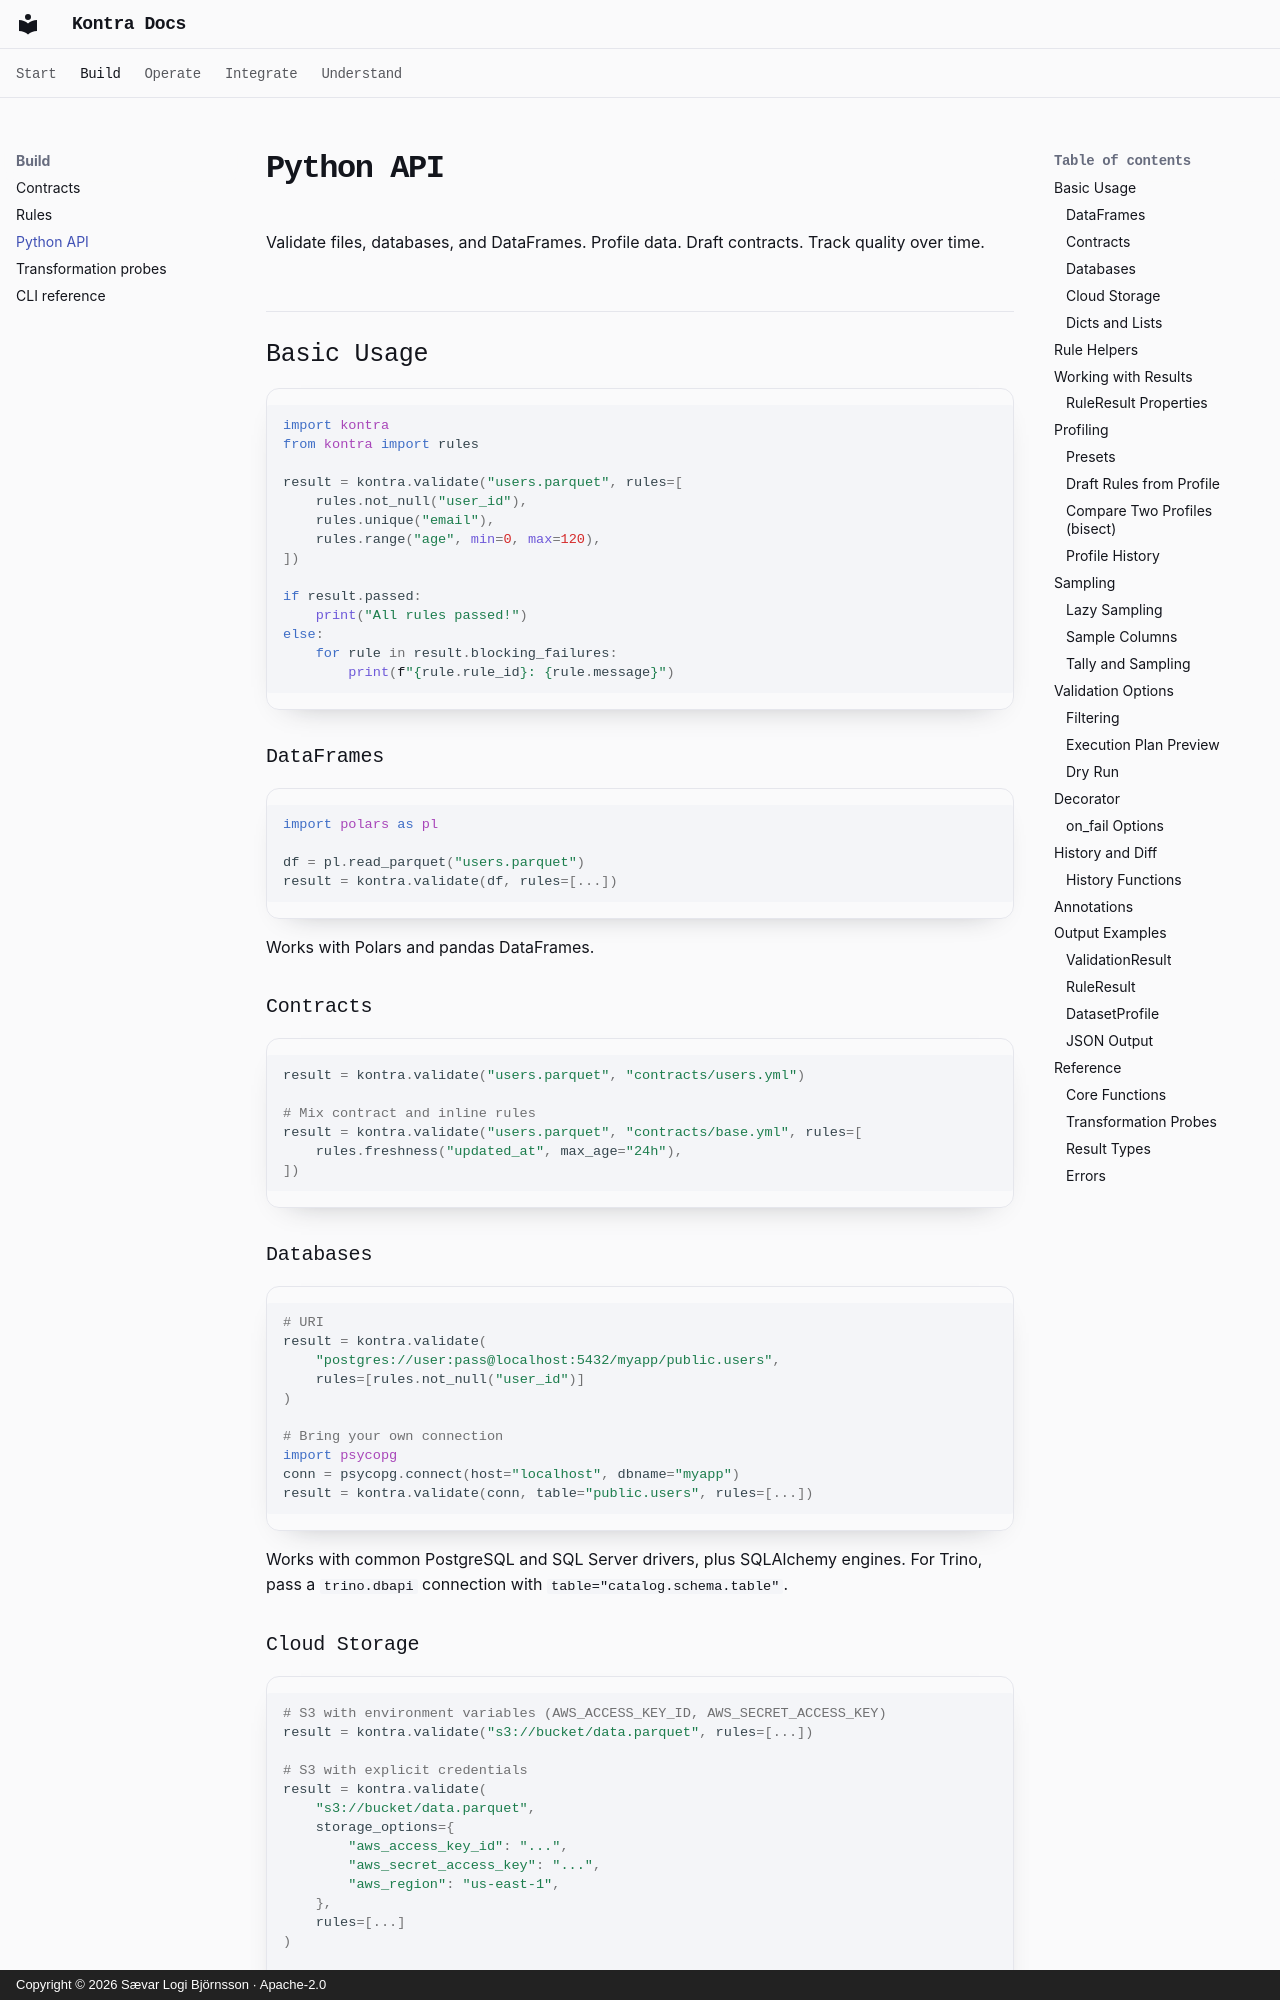

repository: Saevarl/Kontra · page: python-api/index.html · generator: mkdocs · copyright: Copyright © 2026 Sævar Logi Björnsson · Apache-2.0

# Python API

Validate files, databases, and DataFrames. Profile data. Draft contracts. Track quality over time.

## Basic Usage

```python
import kontra
from kontra import rules

result = kontra.validate("users.parquet", rules=[
    rules.not_null("user_id"),
    rules.unique("email"),
    rules.range("age", min=0, max=120),
])

if result.passed:
    print("All rules passed!")
else:
    for rule in result.blocking_failures:
        print(f"{rule.rule_id}: {rule.message}")
```

### DataFrames

```python
import polars as pl

df = pl.read_parquet("users.parquet")
result = kontra.validate(df, rules=[...])
```

Works with Polars and pandas DataFrames.

### Contracts

```python
result = kontra.validate("users.parquet", "contracts/users.yml")

# Mix contract and inline rules
result = kontra.validate("users.parquet", "contracts/base.yml", rules=[
    rules.freshness("updated_at", max_age="24h"),
])
```

### Databases

```python
# URI
result = kontra.validate(
    "postgres://user:pass@localhost:5432/myapp/public.users",
    rules=[rules.not_null("user_id")]
)

# Bring your own connection
import psycopg
conn = psycopg.connect(host="localhost", dbname="myapp")
result = kontra.validate(conn, table="public.users", rules=[...])
```

Works with common PostgreSQL and SQL Server drivers, plus SQLAlchemy engines.
For Trino, pass a `trino.dbapi` connection with
`table="catalog.schema.table"`.
